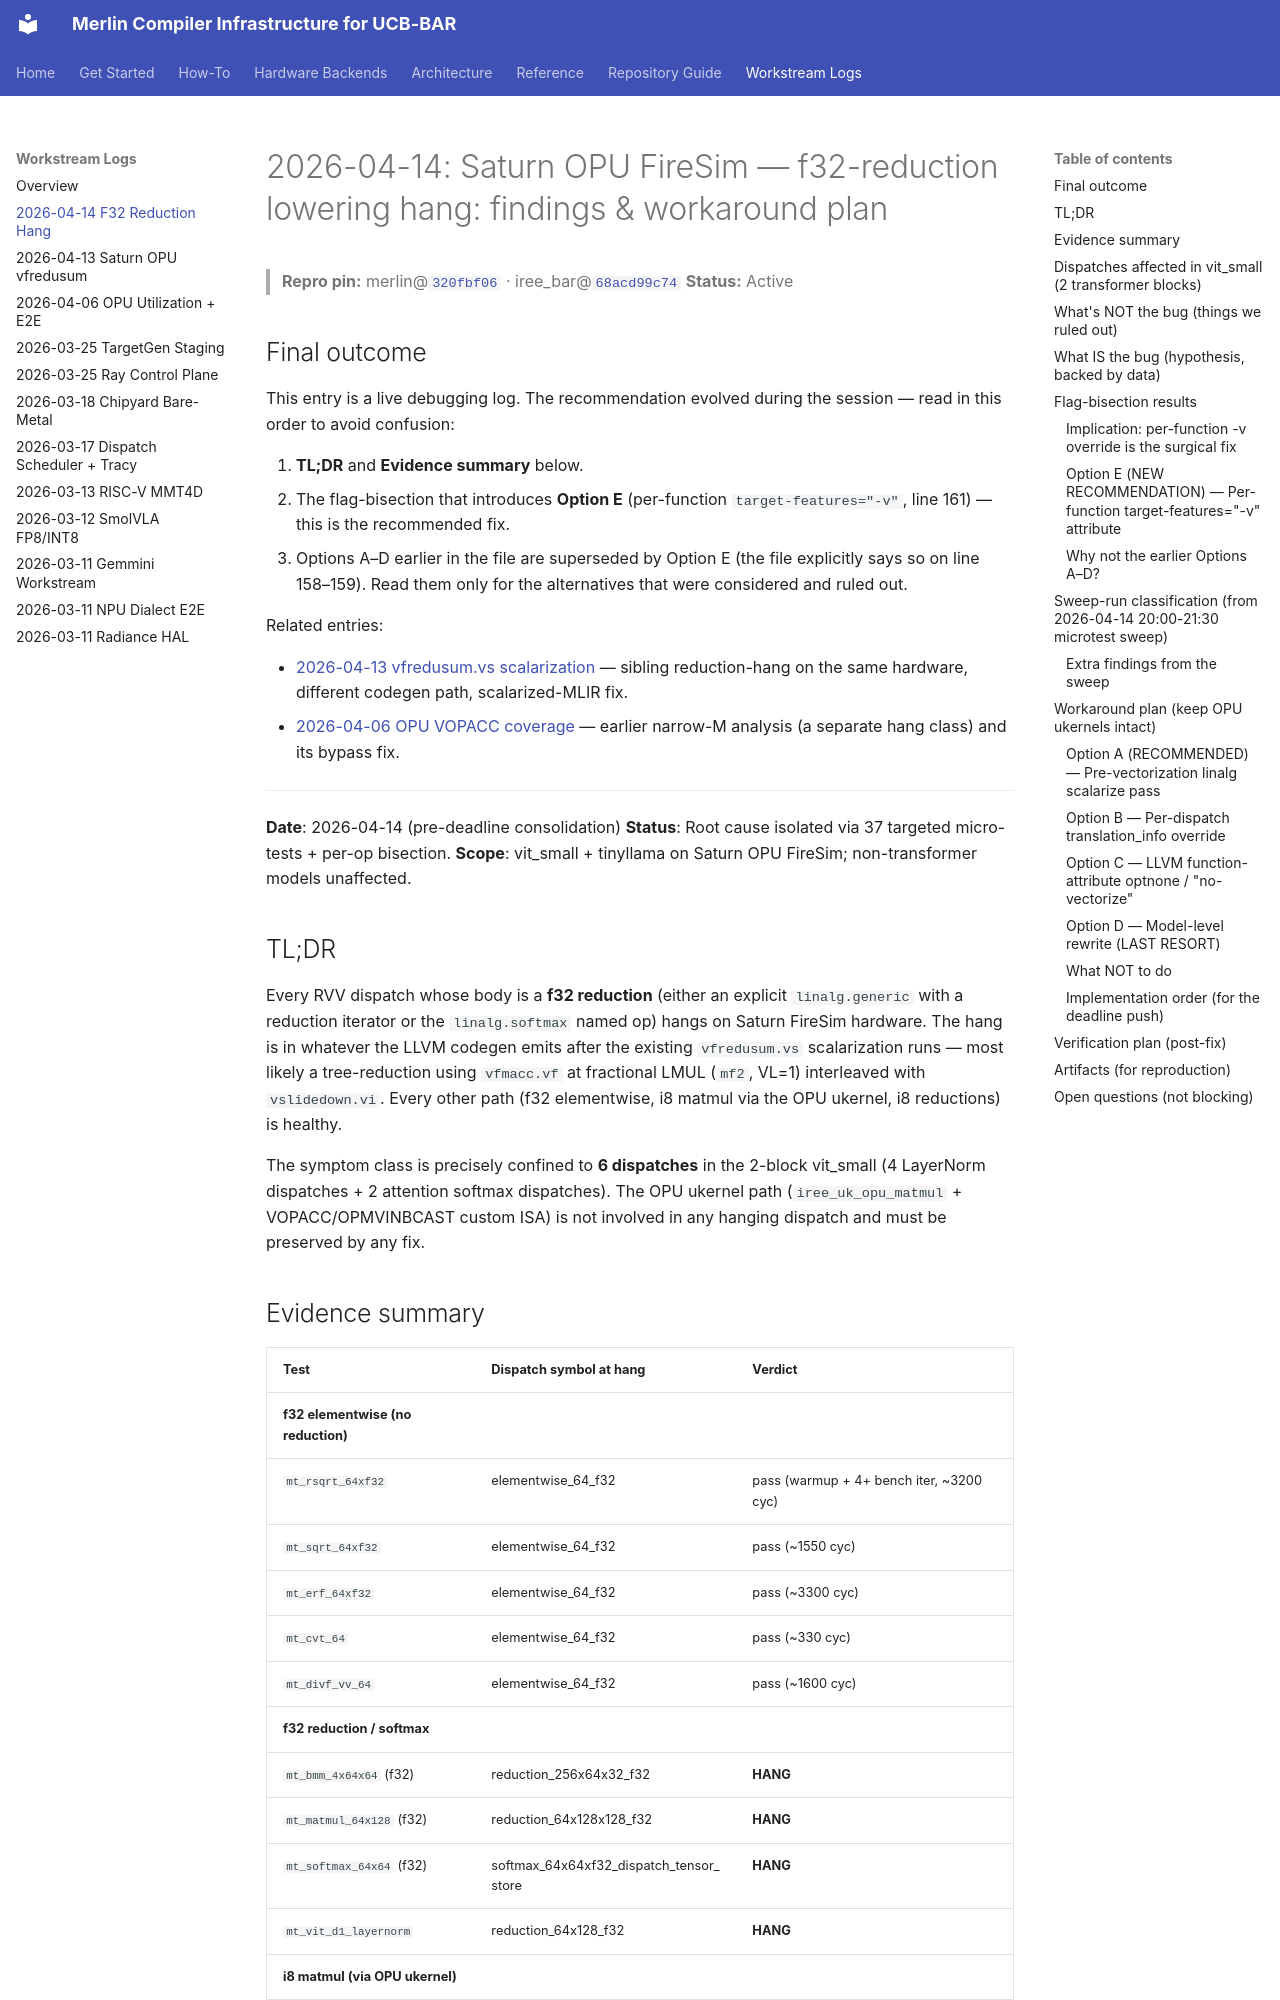

repository: ucb-bar/Merlin-IREE · page: dev_blog/2026-04-14-f32-reduction-hang-findings/index.html · generator: mkdocs

# 2026-04-14: Saturn OPU FireSim — f32-reduction lowering hang: findings & workaround plan

> **Repro pin:** merlin@[`320fbf06`](https://github.com/ucb-bar/Merlin-IREE/commit/320fbf064de5572cbae276206c479f0bed843eb8) · iree_bar@[`68acd99c74`](https://github.com/ucb-bar/iree_bar/commit/68acd99c74)
> **Status:** Active

## Final outcome

This entry is a live debugging log. The recommendation evolved during the
session — read in this order to avoid confusion:

1. **TL;DR** and **Evidence summary** below.
2. The flag-bisection that introduces **Option E** (per-function
   `target-features="-v"`, line 161) — this is the recommended fix.
3. Options A–D earlier in the file are superseded by Option E (the file
   explicitly says so on line 158–159). Read them only for the alternatives
   that were considered and ruled out.

Related entries:

- [2026-04-13 vfredusum.vs scalarization](2026-04-13-saturn-opu-vfredusum-scalarization.md) — sibling reduction-hang on the same hardware, different codegen path, scalarized-MLIR fix.
- [2026-04-06 OPU VOPACC coverage](2026-04-06-opu-utilization-e2e-benchmarking.md) — earlier narrow-M analysis (a separate hang class) and its bypass fix.

---

**Date**: 2026-04-14 (pre-deadline consolidation)
**Status**: Root cause isolated via 37 targeted micro-tests + per-op bisection.
**Scope**: vit_small + tinyllama on Saturn OPU FireSim; non-transformer models
unaffected.

## TL;DR

Every RVV dispatch whose body is a **f32 reduction** (either an explicit
`linalg.generic` with a reduction iterator or the `linalg.softmax` named op)
hangs on Saturn FireSim hardware. The hang is in whatever the LLVM codegen
emits after the existing `vfredusum.vs` scalarization runs — most likely a
tree-reduction using `vfmacc.vf` at fractional LMUL (`mf2`, VL=1) interleaved
with `vslidedown.vi`. Every other path (f32 elementwise, i8 matmul via the OPU
ukernel, i8 reductions) is healthy.

The symptom class is precisely confined to **6 dispatches** in the 2-block
vit_small (4 LayerNorm dispatches + 2 attention softmax dispatches). The OPU
ukernel path (`iree_uk_opu_matmul` + VOPACC/OPMVINBCAST custom ISA) is not
involved in any hanging dispatch and must be preserved by any fix.

## Evidence summary

| Test | Dispatch symbol at hang | Verdict |
|------|-------------------------|---------|
| **f32 elementwise (no reduction)** | | |
| `mt_rsqrt_64xf32`        | elementwise_64_f32            | pass (warmup + 4+ bench iter, ~3200 cyc) |
| `mt_sqrt_64xf32`         | elementwise_64_f32            | pass (~1550 cyc) |
| `mt_erf_64xf32`          | elementwise_64_f32            | pass (~3300 cyc) |
| `mt_cvt_64`              | elementwise_64_f32            | pass (~330 cyc) |
| `mt_divf_vv_64`          | elementwise_64_f32            | pass (~1600 cyc) |
| **f32 reduction / softmax** | | |
| `mt_bmm_4x64x64` (f32)   | reduction_256x64x32_f32       | **HANG** |
| `mt_matmul_64x128` (f32) | reduction_64x128x128_f32      | **HANG** |
| `mt_softmax_64x64` (f32) | softmax_64x64xf32_dispatch_tensor_store | **HANG** |
| `mt_vit_d1_layernorm`    | reduction_64x128_f32          | **HANG** |
| **i8 matmul (via OPU ukernel)** | | |
| `mt_mm_i8_64x128`        | reduction_64x128x128_i8xi32   | progresses at ~41000 cyc/wg |
| `mt_mm_i8_narrow_m`      | reduction_128x128_i8xi32      | pass (warmup iter 1 complete, ~2300 cyc/wg) |
| `mt_mm_i8_wide`          | reduction_128x256x256_i8xi32  | progresses at ~137000 cyc/wg |
| `mt_mm_i8_resid_bias`    | reduction_64x128x128_i8xi32   | progresses at ~30000 cyc/wg |

Every i8 matmul test ends killed by timeout mid-execution rather than hung;
every f32 reduction test halts at `[dn]` with no `[dc]` exit for wg=0.
